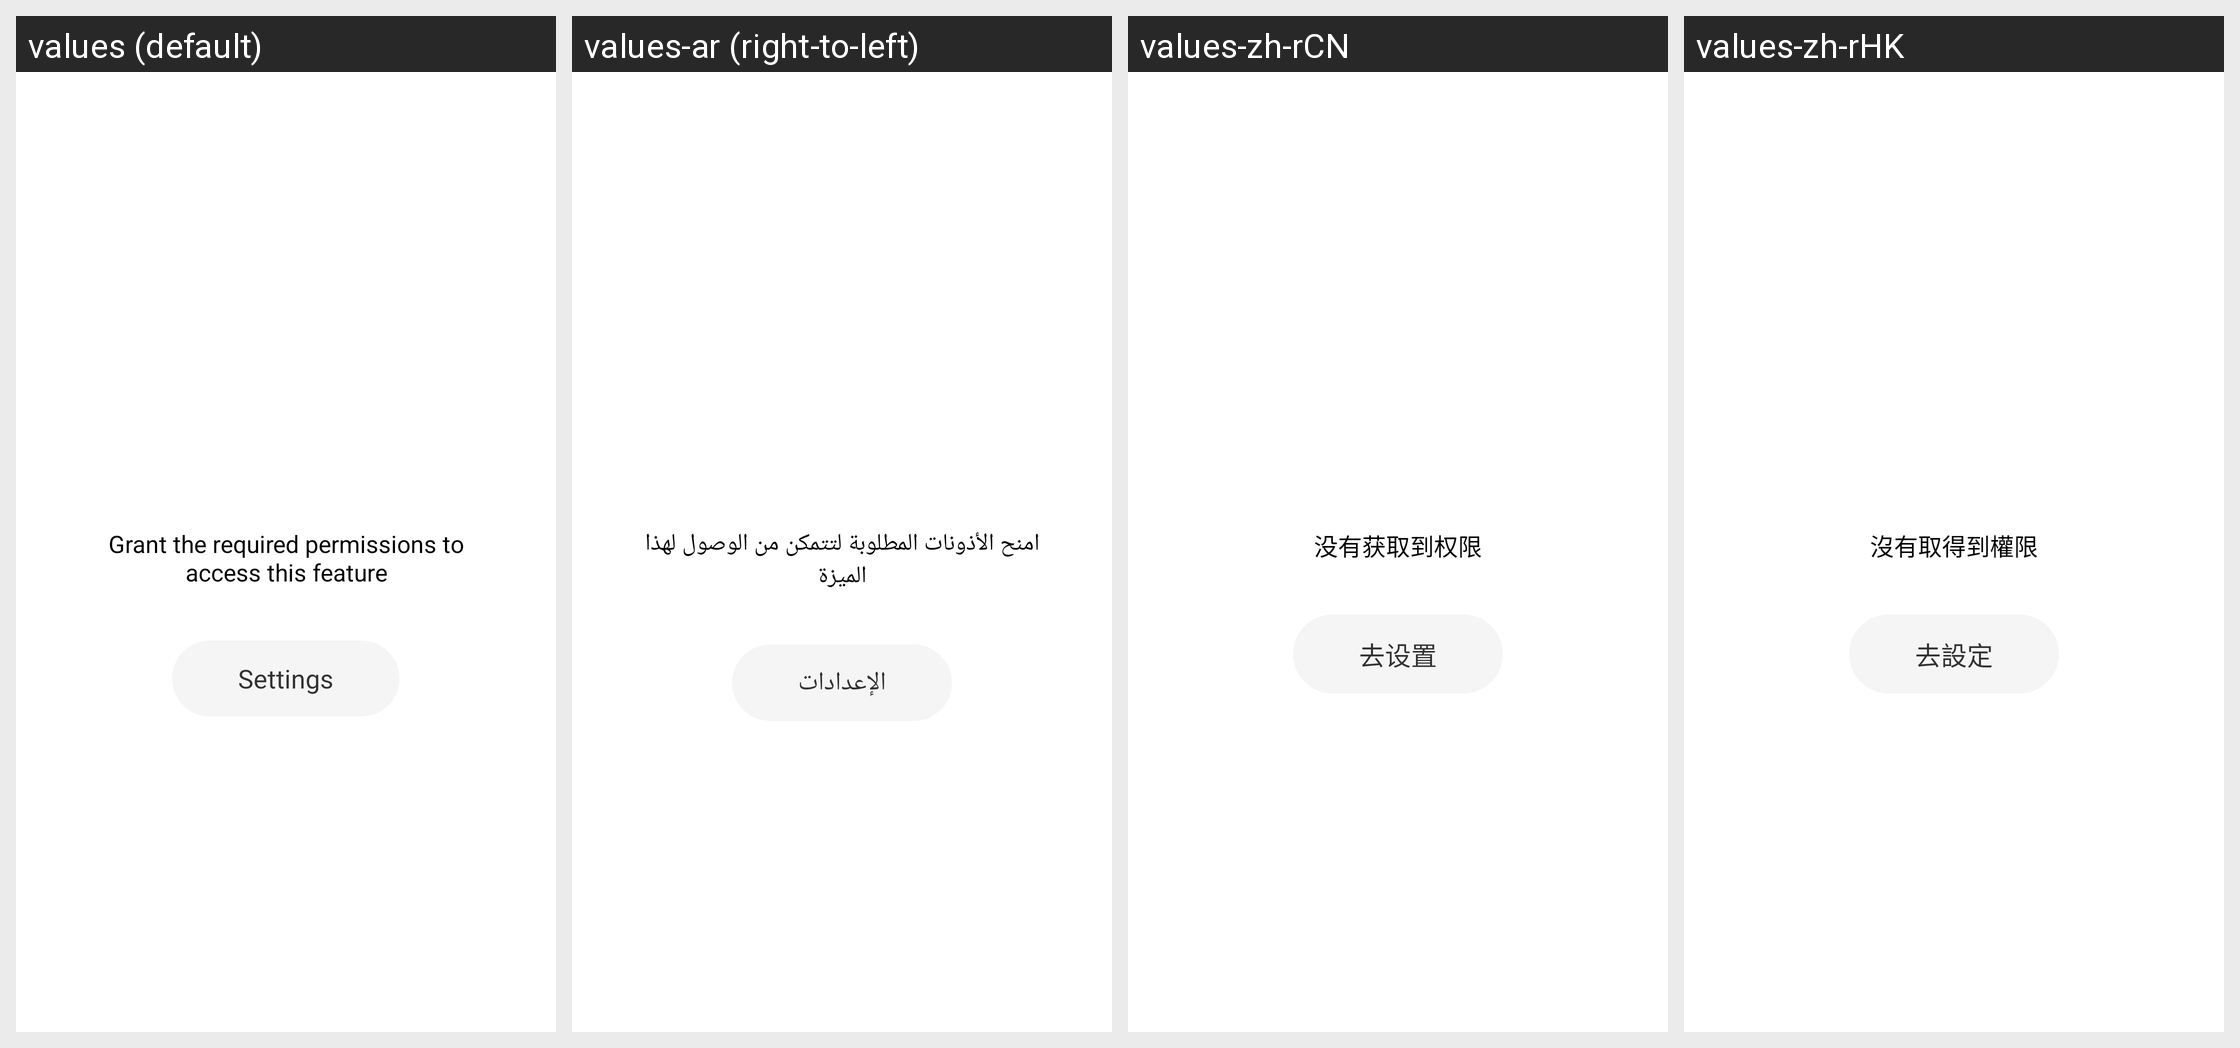

This grid shows one Android layout under several languages. Give, for every string resource on the screen, its name, the default text and each shown locale's text.
Android screen res/layout/no_permission_background.xml rendered under 4 locales, left to right: values (default), values-ar (right-to-left), values-zh-rCN, values-zh-rHK. Device: Nexus 5 (rendered at 1080×1920; each locale shown at half size, 540×960, under a caption strip naming it); theme Theme.FileExplorer.
Other locales in the repository, not shown: values-as-rIN, values-az-rAZ, values-be, values-bg, values-bn-rBD, values-bn-rIN, values-bo-rCN, values-bs, values-ca, values-cs, values-da, values-de, values-el, values-en-rAU, values-en-rGB, values-en-rIN, values-es, values-es-rUS, values-et-rEE, values-eu-rES, values-fa-rIR, values-fi, values-fr, values-gl-rES, values-gu-rIN, values-ha-rNG, values-hi, values-hr, values-hu, values-hy-rAM, values-in, values-it, values-iw-rIL, values-ja, values-ka-rGE, values-kk-rKZ, values-km-rKH, values-kn-rIN, values-ko, values-lo-rLA, values-lt, values-lv, values-mk-rMK, values-ml-rIN, values-mr-rIN, values-ms-rMY, values-mt-rMT, values-my-rMM, values-nb, values-ne-rIN, values-ne-rNP, values-nl, values-or-rIN, values-pa-rIN, values-pl, values-pt-rBR, values-pt-rPT, values-ro, values-ru, values-sk, values-sl, values-sq-rAL, values-sr, values-sv, values-sw, values-ta-rIN, values-te-rIN, values-th, values-tr, values-ug-rCN, values-uk, values-ur-rIN, values-ur-rPK, values-uz-rUZ, values-vi, values-zh-rTW.
Strings drawn on this screen, with the default value and each locale's value (text and hints the layout hard-codes, and strings that could not be matched under every locale, appear in the picture but are not listed):

no_permission
  values: Grant the required permissions to access this feature
  values-ar: امنح الأذونات المطلوبة لتتمكن من الوصول لهذا الميزة
  values-zh-rCN: 没有获取到权限
  values-zh-rHK: 沒有取得到權限

to_setting
  values: Settings
  values-ar: الإعدادات
  values-zh-rCN: 去设置
  values-zh-rHK: 去設定
